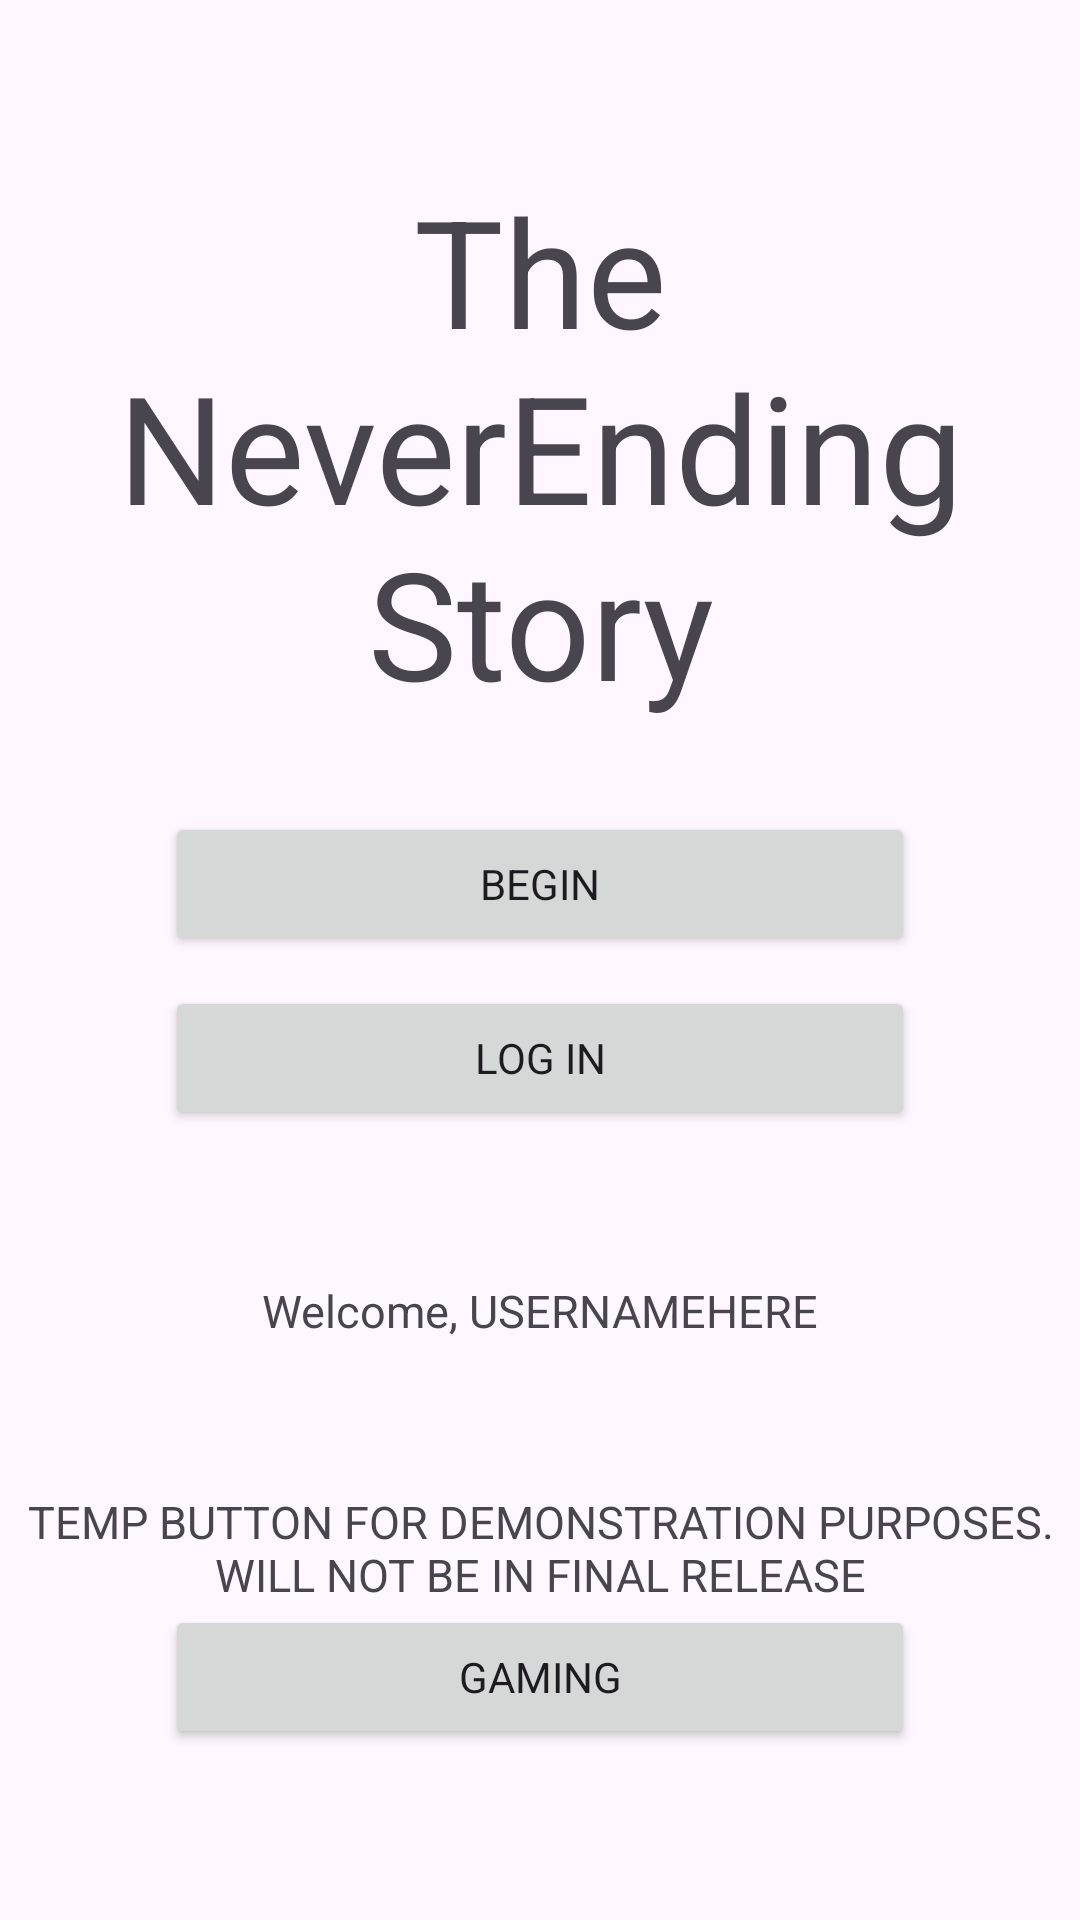

The Android layout XML behind this screen, and the referenced resources:
<!-- AndroidManifest.xml: application theme Theme.CompSciWork -->
<!-- res/layout/activity_main.xml -->
<?xml version="1.0" encoding="utf-8"?>
<LinearLayout xmlns:android="http://schemas.android.com/apk/res/android"
    xmlns:app="http://schemas.android.com/apk/res-auto"
    xmlns:tools="http://schemas.android.com/tools"
    android:id="@+id/main"
    android:layout_width="match_parent"
    android:layout_height="match_parent"
    android:orientation="vertical"
    android:gravity="center"
    tools:context=".MainActivity">



    <TextView
        android:id="@+id/appName"
        android:layout_width="wrap_content"
        android:layout_height="wrap_content"
        android:layout_gravity="center"
        android:paddingBottom="30dp"
        android:textSize="50sp"
        android:textAlignment="center"
        android:text="The NeverEnding Story" />

    <Button
        android:id="@+id/StartBtn"
        android:layout_width="250dp"
        android:layout_height="wrap_content"
        android:layout_gravity="center"
        android:layout_marginBottom="10dp"
        android:text="Begin" />

    <Button
        android:id="@+id/LogInBtn"
        android:layout_width="250dp"
        android:layout_height="wrap_content"
        android:layout_gravity="center"
        android:text="Log In" />

    <TextView
        android:id="@+id/welcome"
        android:layout_width="wrap_content"
        android:layout_height="wrap_content"
        android:layout_gravity="center"
        android:paddingTop="50dp"
        android:textSize="15sp"
        android:text="Welcome, USERNAMEHERE" />

    <TextView
        android:id="@+id/temp"
        android:layout_width="wrap_content"
        android:layout_height="wrap_content"
        android:layout_gravity="center"
        android:textAlignment="center"
        android:paddingTop="50dp"
        android:textSize="15sp"
        android:text="TEMP BUTTON FOR DEMONSTRATION PURPOSES. WILL NOT BE IN FINAL RELEASE" />
    <Button
        android:id="@+id/TempGameAccess"
        android:layout_width="250dp"
        android:layout_height="wrap_content"
        android:layout_gravity="center"
        android:text="gaming" />

</LinearLayout>
<!-- resources referenced by this layout -->
<resources>
  <style name="Theme.CompSciWork" parent="Base.Theme.CompSciWork" />
  <style name="Base.Theme.CompSciWork" parent="Theme.Material3.DayNight">
          
          <item name="colorPrimary">@color/navy</item>
          <item name="fontFamily">@font/poppins_regular</item>
          
      </style>
</resources>
